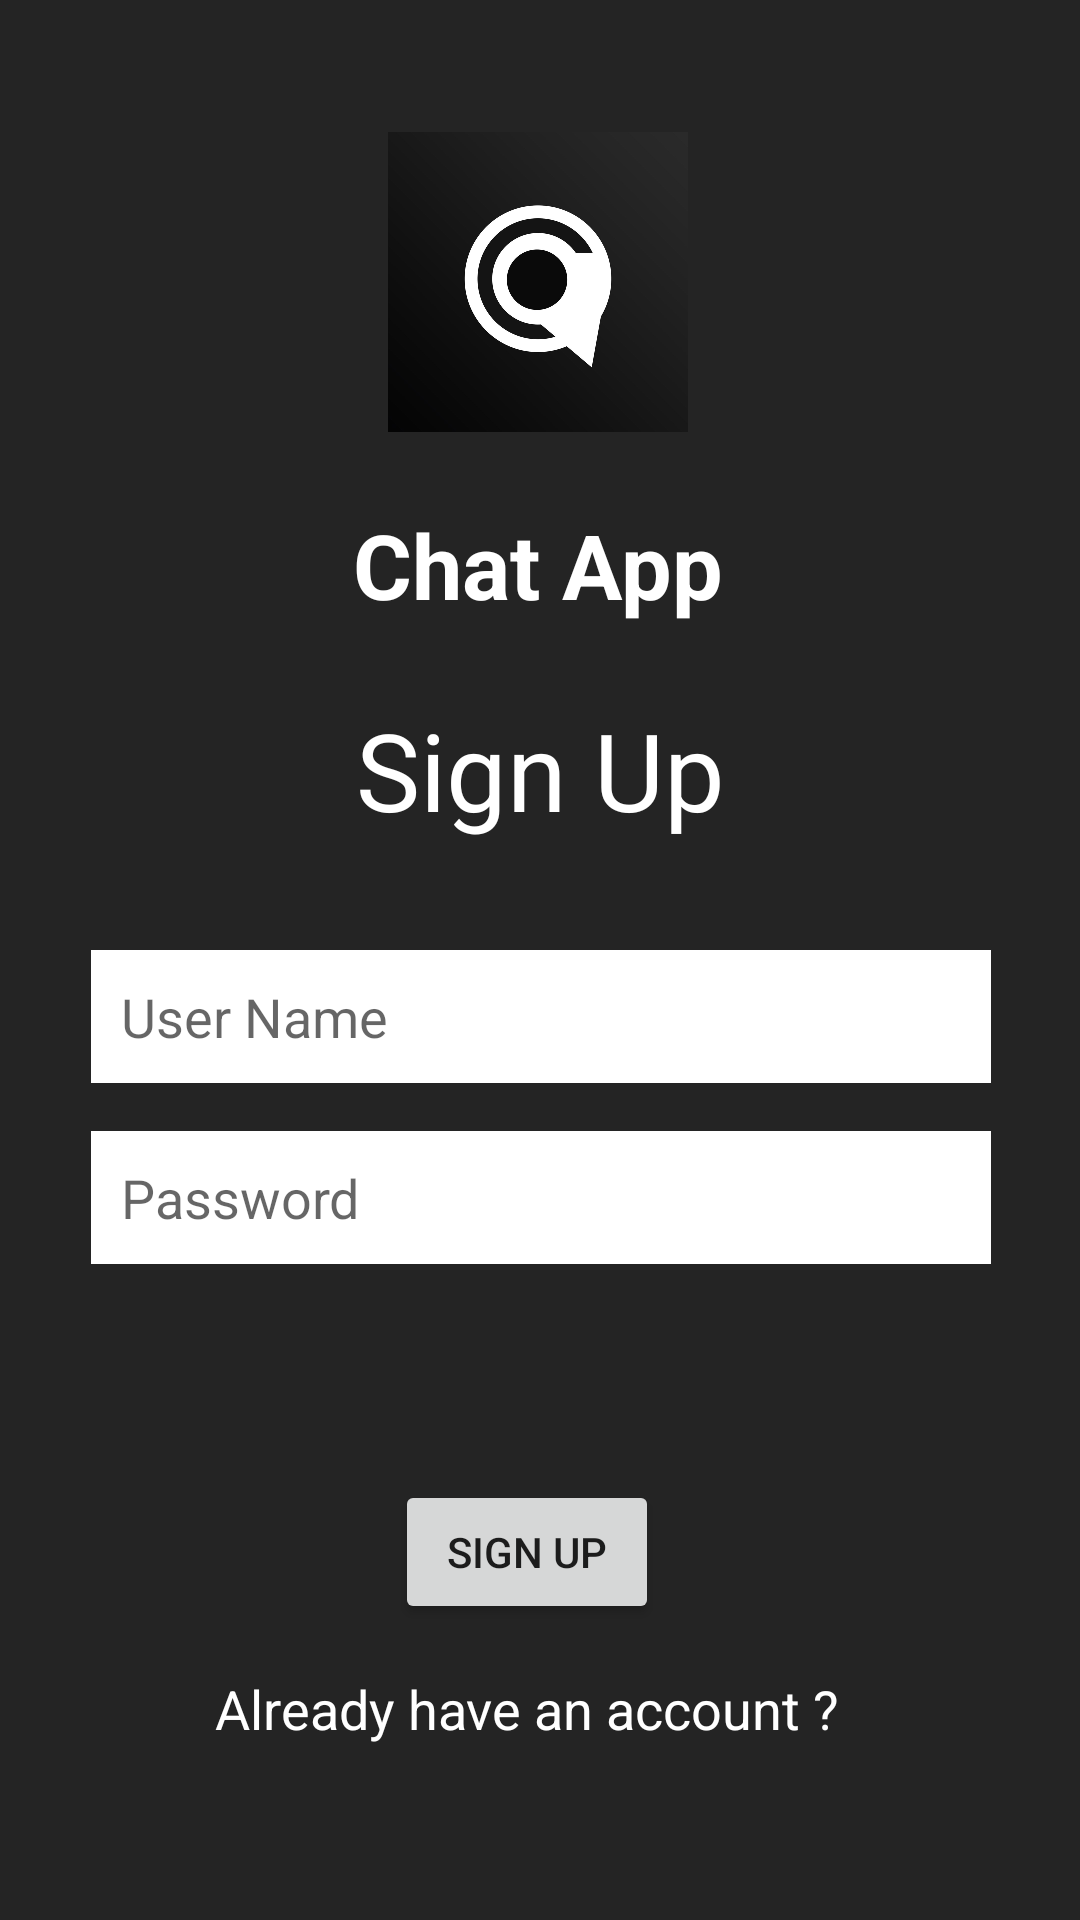

Write the Android layout XML for this screen, with the resource values it uses.
<!-- AndroidManifest.xml: application theme Theme.GDSCAndroidSession2 -->
<!-- res/layout/activity_main.xml -->
<?xml version="1.0" encoding="utf-8"?>
<androidx.constraintlayout.widget.ConstraintLayout xmlns:android="http://schemas.android.com/apk/res/android"
    xmlns:app="http://schemas.android.com/apk/res-auto"
    xmlns:tools="http://schemas.android.com/tools"
    android:layout_width="match_parent"
    android:layout_height="match_parent"
    android:background="#242424"
    tools:context=".MainActivity">

    <ImageView
        android:id="@+id/imageView2"
        android:layout_width="100dp"
        android:layout_height="100dp"
        android:layout_marginTop="44dp"
        app:layout_constraintEnd_toEndOf="parent"
        app:layout_constraintHorizontal_bias="0.498"
        app:layout_constraintStart_toStartOf="parent"
        app:layout_constraintTop_toTopOf="parent"
        app:srcCompat="@drawable/logo_design3" />

    <TextView
        android:id="@+id/textView"
        android:layout_width="wrap_content"
        android:layout_height="wrap_content"
        android:layout_marginTop="24dp"
        android:text="Chat App"
        android:textColor="#FFFFFF"
        android:textSize="30sp"
        android:textStyle="bold"
        app:layout_constraintEnd_toEndOf="@+id/imageView2"
        app:layout_constraintStart_toStartOf="@+id/imageView2"
        app:layout_constraintTop_toBottomOf="@+id/imageView2" />

    <TextView
        android:id="@+id/textView2"
        android:layout_width="wrap_content"
        android:layout_height="wrap_content"
        android:layout_marginTop="24dp"
        android:text="Sign Up"
        android:textColor="#FFFFFF"
        android:textSize="36sp"
        app:layout_constraintEnd_toEndOf="@+id/imageView2"
        app:layout_constraintHorizontal_bias="0.478"
        app:layout_constraintStart_toStartOf="@+id/imageView2"
        app:layout_constraintTop_toBottomOf="@+id/textView" />

    <EditText
        android:id="@+id/edit_name"
        android:layout_width="300dp"
        android:layout_height="wrap_content"
        android:layout_marginTop="36dp"
        android:background="#FFF"
        android:ems="10"
        android:hint="User Name"
        android:inputType="textPersonName"
        android:padding="10dp"
        app:layout_constraintEnd_toEndOf="@+id/textView2"
        app:layout_constraintStart_toStartOf="@+id/textView2"
        app:layout_constraintTop_toBottomOf="@+id/textView2" />

    <EditText
        android:id="@+id/edit_password"
        android:layout_width="300dp"
        android:layout_height="wrap_content"
        android:layout_marginTop="16dp"
        android:background="#FFF"
        android:ems="10"
        android:hint="Password"
        android:inputType="textPassword"
        android:padding="10dp"
        app:layout_constraintEnd_toEndOf="@+id/edit_name"
        app:layout_constraintHorizontal_bias="0.488"
        app:layout_constraintStart_toStartOf="@+id/edit_name"
        app:layout_constraintTop_toBottomOf="@+id/edit_name" />

    <Button
        android:id="@+id/btn_signUp"
        android:layout_width="wrap_content"
        android:layout_height="wrap_content"
        android:layout_marginTop="72dp"
        android:text="sign up"
        app:layout_constraintEnd_toEndOf="@+id/edit_password"
        app:layout_constraintHorizontal_bias="0.478"
        app:layout_constraintStart_toStartOf="@+id/edit_password"
        app:layout_constraintTop_toBottomOf="@+id/edit_password" />

    <TextView
        android:id="@+id/txt_goSignIn"
        android:layout_width="wrap_content"
        android:layout_height="wrap_content"
        android:layout_marginTop="16dp"
        android:text="Already have an account ?"
        android:textColor="#FFF"
        android:textSize="18sp"
        app:layout_constraintEnd_toEndOf="@+id/btn_signUp"
        app:layout_constraintStart_toStartOf="@+id/btn_signUp"
        app:layout_constraintTop_toBottomOf="@+id/btn_signUp" />
</androidx.constraintlayout.widget.ConstraintLayout>
<!-- resources referenced by this layout -->
<resources>
  <!-- drawable logo_design3: jpg bitmap (drawable, 33160 bytes) -->
  <style name="Theme.GDSCAndroidSession2" parent="Theme.MaterialComponents.DayNight.DarkActionBar">
          
          <item name="colorPrimary">@color/purple_500</item>
          <item name="colorPrimaryVariant">@color/purple_700</item>
          <item name="colorOnPrimary">@color/white</item>
          
          <item name="colorSecondary">@color/teal_200</item>
          <item name="colorSecondaryVariant">@color/teal_700</item>
          <item name="colorOnSecondary">@color/black</item>
          
          <item name="android:statusBarColor" tools:targetApi="l">?attr/colorPrimaryVariant</item>
          
      </style>
  <!-- not gathered from this repository: default colours our renderer supplied (Android Studio template values) -->
  <color name="purple_500">#FF6200EE</color>
  <color name="purple_700">#FF3700B3</color>
  <color name="teal_200">#FF03DAC5</color>
  <color name="teal_700">#FF018786</color>
  <color name="black">#FF000000</color>
  <color name="white">#FFFFFFFF</color>
</resources>
